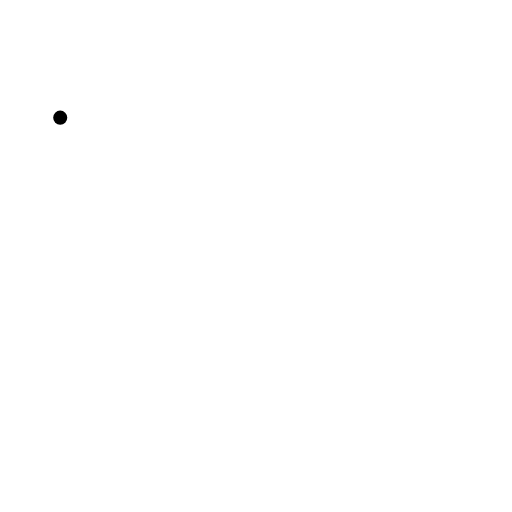
t = 0.00 s
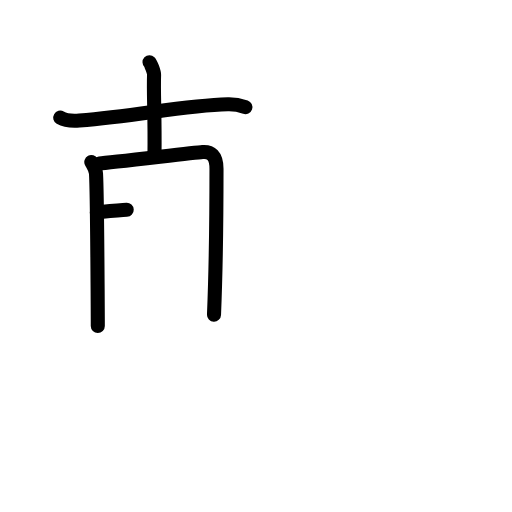
t = 4.25 s
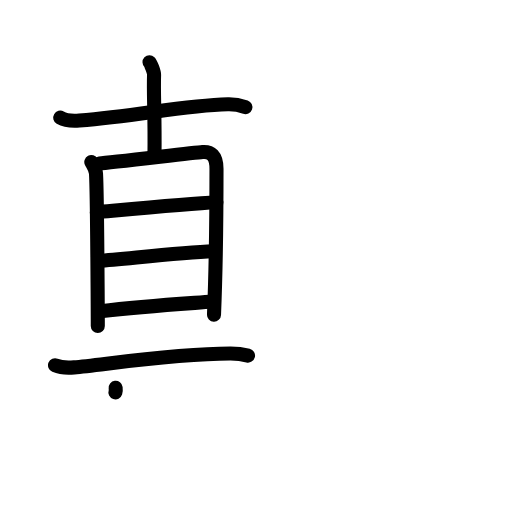
t = 8.38 s
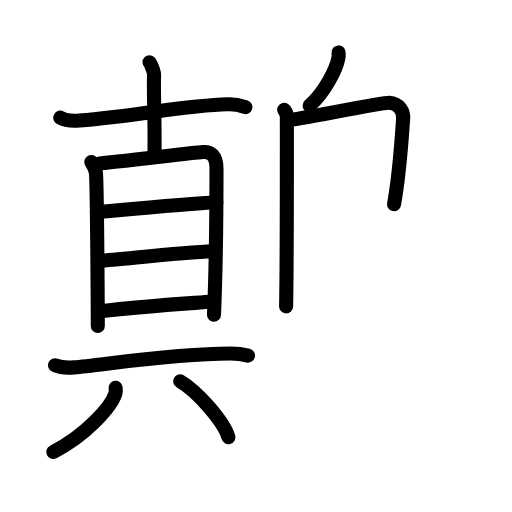
t = 12.58 s
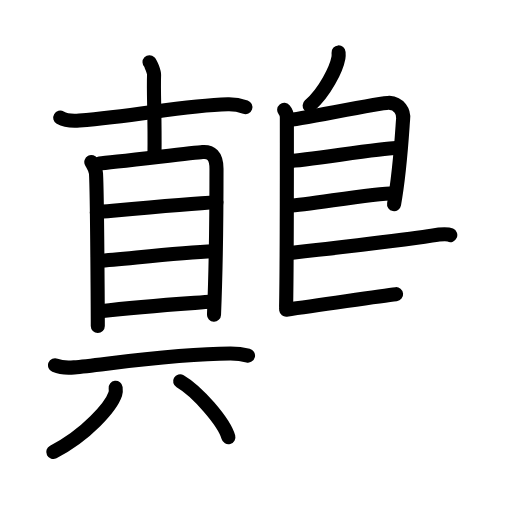
t = 16.19 s
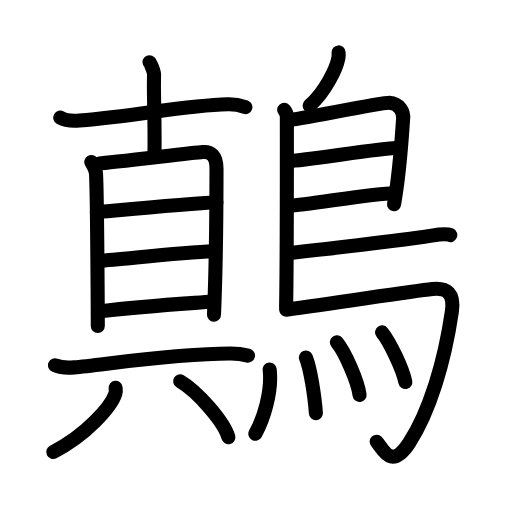
t = 21.00 s

The animated SVG that drew these frames (rendered in a browser with its animation timeline set to each time). Animation: 58 SMIL elements (animate=58); one cycle of 21.00 s.

<?xml version="1.0" encoding="UTF-8"?>
<!--
AniKanjiVG is licensed by CC-BY-SA Paul C. Sommerhoff (https://bitbucket.org/sommerhoff/anikanjivg).
AniKanjiVG uses KanjiVG which is licensed by CC-BY-SA Ulrich Apel (http://kanjivg.tagaini.net).
See also http://creativecommons.org/licenses/by-sa/3.0/
-->
<svg xmlns:kvg='http://kanjivg.tagaini.net' xmlns='http://www.w3.org/2000/svg' width='109' height='109' viewBox='0 0 109 109' style='fill:none;stroke:#000000;stroke-width:3;stroke-linecap:round;stroke-linejoin:round;' id="kvg:kanji_09dcf"><g id="kvg:09dcf" kvg:element="鷏"><g id="kvg:09dcf-g1" kvg:element="真" kvg:position="left"><g id="kvg:09dcf-g2" kvg:element="十" kvg:position="top"><path id="kvg:09dcf-s1" kvg:type="㇐" d="M12.82,25.05c1.07,0.62,3.01,0.71,4.08,0.62c13.17-1.14,22.27-3.24,31.61-3.48c1.78-0.05,2.84,0.3,3.73,0.61"><animate attributeName="d" begin="0.0s" dur="0.3333333333333333s" from="M12.82,25.05C12.82,25.05,12.82,25.05,12.82,25.05" to="M12.82,25.05c1.07,0.62,3.01,0.71,4.08,0.62" />
<animate attributeName="d" begin="0.3333333333333333s" dur="0.3333333333333333s" from="M12.82,25.05c1.07,0.62,3.01,0.71,4.08,0.62c0,0,0,0,0,0,0" to="M12.82,25.05c1.07,0.62,3.01,0.71,4.08,0.62c13.17-1.14,22.27-3.24,31.61-3.48" />
<animate attributeName="d" begin="0.6666666666666666s" dur="0.3333333333333333s" from="M12.82,25.05c1.07,0.62,3.01,0.71,4.08,0.62c13.17-1.14,22.27-3.24,31.61-3.48c0,0,0,0,0,0,0" to="M12.82,25.05c1.07,0.62,3.01,0.71,4.08,0.62c13.17-1.14,22.27-3.24,31.61-3.48c1.78-0.05,2.84,0.3,3.73,0.61" />
</path>
<path id="kvg:09dcf-s2" kvg:type="㇑" d="M31.83,13.25c0.29,0.28,0.99,2.11,0.97,2.68c-0.15,4.2,0.2,8.32,0.09,17.1"><animate attributeName="d" begin="1.0s" dur="0.5s" from="M31.83,13.25C31.83,13.25,31.83,13.25,31.83,13.25" to="M31.83,13.25c0.29,0.28,0.99,2.11,0.97,2.68" />
<animate attributeName="d" begin="1.5s" dur="0.5s" from="M31.83,13.25c0.29,0.28,0.99,2.11,0.97,2.68c0,0,0,0,0,0,0" to="M31.83,13.25c0.29,0.28,0.99,2.11,0.97,2.68c-0.15,4.2,0.2,8.32,0.09,17.1" />
<animate attributeName="d" begin="0s" dur="1.0s" from="M-100,-100" to="M-100,-100" />
</path>
</g>
<g id="kvg:09dcf-g3" kvg:element="具" kvg:position="bottom"><g id="kvg:09dcf-g4" kvg:element="目" kvg:position="top"><path id="kvg:09dcf-s3" kvg:type="㇑" d="M19.44,34.49c0.32,0.61,0.94,1.41,1,2.48c0.27,4.74,0.38,31.9,0.38,32.44"><animate attributeName="d" begin="2.0s" dur="0.5s" from="M19.44,34.49C19.44,34.49,19.44,34.49,19.44,34.49" to="M19.44,34.49c0.32,0.61,0.94,1.41,1,2.48" />
<animate attributeName="d" begin="2.5s" dur="0.5s" from="M19.44,34.49c0.32,0.61,0.94,1.41,1,2.48c0,0,0,0,0,0,0" to="M19.44,34.49c0.32,0.61,0.94,1.41,1,2.48c0.27,4.74,0.38,31.9,0.38,32.44" />
<animate attributeName="d" begin="0s" dur="2.0s" from="M-100,-100" to="M-100,-100" />
</path>
<path id="kvg:09dcf-s4" kvg:type="㇕a" d="M21.12,34.82c2.3-0.13,19.91-2.28,22-2.44c1.74-0.13,2.97,0.69,2.97,3.57c0,4.67-0.01,18.39-0.53,31.04"><animate attributeName="d" begin="3.0s" dur="0.3333333333333333s" from="M21.12,34.82C21.12,34.82,21.12,34.82,21.12,34.82" to="M21.12,34.82c2.3-0.13,19.91-2.28,22-2.44" />
<animate attributeName="d" begin="3.3333333333333335s" dur="0.3333333333333333s" from="M21.12,34.82c2.3-0.13,19.91-2.28,22-2.44c0,0,0,0,0,0,0" to="M21.12,34.82c2.3-0.13,19.91-2.28,22-2.44c1.74-0.13,2.97,0.69,2.97,3.57" />
<animate attributeName="d" begin="3.6666666666666665s" dur="0.3333333333333333s" from="M21.12,34.82c2.3-0.13,19.91-2.28,22-2.44c1.74-0.13,2.97,0.69,2.97,3.57c0,0,0,0,0,0,0" to="M21.12,34.82c2.3-0.13,19.91-2.28,22-2.44c1.74-0.13,2.97,0.69,2.97,3.57c0,4.67-0.01,18.39-0.53,31.04" />
<animate attributeName="d" begin="0s" dur="3.0s" from="M-100,-100" to="M-100,-100" />
</path>
<path id="kvg:09dcf-s5" kvg:type="㇐a" d="M20.61,45.19c8.37-0.76,19.91-1.85,25.46-2.12"><animate attributeName="d" begin="4.0s" dur="1.0s" from="M20.61,45.19C20.61,45.19,20.61,45.19,20.61,45.19" to="M20.61,45.19c8.37-0.76,19.91-1.85,25.46-2.12" />
<animate attributeName="d" begin="0s" dur="4.0s" from="M-100,-100" to="M-100,-100" />
</path>
<path id="kvg:09dcf-s6" kvg:type="㇐a" d="M20.97,55.55c6.08-0.45,17.01-1.76,24.52-2.05"><animate attributeName="d" begin="5.0s" dur="1.0s" from="M20.97,55.55C20.97,55.55,20.97,55.55,20.97,55.55" to="M20.97,55.55c6.08-0.45,17.01-1.76,24.52-2.05" />
<animate attributeName="d" begin="0s" dur="5.0s" from="M-100,-100" to="M-100,-100" />
</path>
<path id="kvg:09dcf-s7" kvg:type="㇐a" d="M21.37,66.28c9.05-1.1,16.45-1.53,23.93-2.08"><animate attributeName="d" begin="6.0s" dur="1.0s" from="M21.37,66.28C21.37,66.28,21.37,66.28,21.37,66.28" to="M21.37,66.28c9.05-1.1,16.45-1.53,23.93-2.08" />
<animate attributeName="d" begin="0s" dur="6.0s" from="M-100,-100" to="M-100,-100" />
</path>
</g>
<g id="kvg:09dcf-g5" kvg:position="bottom"><path id="kvg:09dcf-s8" kvg:type="㇐" d="M11.71,77.77c1.06,0.44,3.01,0.54,4.07,0.44c6.59-0.6,21.3-2.95,33.31-2.94c1.77,0,2.83,0.21,3.71,0.43"><animate attributeName="d" begin="7.0s" dur="0.3333333333333333s" from="M11.71,77.77C11.71,77.77,11.71,77.77,11.71,77.77" to="M11.71,77.77c1.06,0.44,3.01,0.54,4.07,0.44" />
<animate attributeName="d" begin="7.333333333333333s" dur="0.3333333333333333s" from="M11.71,77.77c1.06,0.44,3.01,0.54,4.07,0.44c0,0,0,0,0,0,0" to="M11.71,77.77c1.06,0.44,3.01,0.54,4.07,0.44c6.59-0.6,21.3-2.95,33.31-2.94" />
<animate attributeName="d" begin="7.666666666666667s" dur="0.3333333333333333s" from="M11.71,77.77c1.06,0.44,3.01,0.54,4.07,0.44c6.59-0.6,21.3-2.95,33.31-2.94c0,0,0,0,0,0,0" to="M11.71,77.77c1.06,0.44,3.01,0.54,4.07,0.44c6.59-0.6,21.3-2.95,33.31-2.94c1.77,0,2.83,0.21,3.71,0.43" />
<animate attributeName="d" begin="0s" dur="7.0s" from="M-100,-100" to="M-100,-100" />
</path>
<g id="kvg:09dcf-g6" kvg:element="八"><path id="kvg:09dcf-s9" kvg:type="㇒" d="M24.62,82.56c0.04,0.32,0.08,0.83-0.07,1.29c-0.91,2.72-6.1,8.71-13.21,12.36"><animate attributeName="d" begin="8.0s" dur="0.5s" from="M24.62,82.56C24.62,82.56,24.62,82.56,24.62,82.56" to="M24.62,82.56c0.04,0.32,0.08,0.83-0.07,1.29" />
<animate attributeName="d" begin="8.5s" dur="0.5s" from="M24.62,82.56c0.04,0.32,0.08,0.83-0.07,1.29c0,0,0,0,0,0,0" to="M24.62,82.56c0.04,0.32,0.08,0.83-0.07,1.29c-0.91,2.72-6.1,8.71-13.21,12.36" />
<animate attributeName="d" begin="0s" dur="8.0s" from="M-100,-100" to="M-100,-100" />
</path>
<path id="kvg:09dcf-s10" kvg:type="㇏" d="M38.35,81.16c3.62,2.1,9.36,8.65,10.27,11.92"><animate attributeName="d" begin="9.0s" dur="1.0s" from="M38.35,81.16C38.35,81.16,38.35,81.16,38.35,81.16" to="M38.35,81.16c3.62,2.1,9.36,8.65,10.27,11.92" />
<animate attributeName="d" begin="0s" dur="9.0s" from="M-100,-100" to="M-100,-100" />
</path>
</g>
</g>
</g>
</g>
<g id="kvg:09dcf-g7" kvg:element="鳥" kvg:position="right" kvg:radical="general"><path id="kvg:09dcf-s11" kvg:type="㇒" d="M72.08,11.16c0.02,0.28,0.04,0.72-0.03,1.12c-0.42,2.33-2.83,7.31-6.13,10.2"><animate attributeName="d" begin="10.0s" dur="0.5s" from="M72.08,11.16C72.08,11.16,72.08,11.16,72.08,11.16" to="M72.08,11.16c0.02,0.28,0.04,0.72-0.03,1.12" />
<animate attributeName="d" begin="10.5s" dur="0.5s" from="M72.08,11.16c0.02,0.28,0.04,0.72-0.03,1.12c0,0,0,0,0,0,0" to="M72.08,11.16c0.02,0.28,0.04,0.72-0.03,1.12c-0.42,2.33-2.83,7.31-6.13,10.2" />
<animate attributeName="d" begin="0s" dur="10.0s" from="M-100,-100" to="M-100,-100" />
</path>
<path id="kvg:09dcf-s12" kvg:type="㇑" d="M60.5,23.39c0.32,0.38,0.57,0.88,0.57,1.5c0,6.29,0.03,30.44-0.16,40.33"><animate attributeName="d" begin="11.0s" dur="0.5s" from="M60.5,23.39C60.5,23.39,60.5,23.39,60.5,23.39" to="M60.5,23.39c0.32,0.38,0.57,0.88,0.57,1.5" />
<animate attributeName="d" begin="11.5s" dur="0.5s" from="M60.5,23.39c0.32,0.38,0.57,0.88,0.57,1.5c0,0,0,0,0,0,0" to="M60.5,23.39c0.32,0.38,0.57,0.88,0.57,1.5c0,6.29,0.03,30.44-0.16,40.33" />
<animate attributeName="d" begin="0s" dur="11.0s" from="M-100,-100" to="M-100,-100" />
</path>
<path id="kvg:09dcf-s13" kvg:type="㇕a" d="M61.46,25.54c1.48,0,19.95-3.75,21.39-3.66c2.12,0.14,3.17,1.87,2.97,3.49c-0.12,1-0.56,10.47-1.93,18.1"><animate attributeName="d" begin="12.0s" dur="0.3333333333333333s" from="M61.46,25.54C61.46,25.54,61.46,25.54,61.46,25.54" to="M61.46,25.54c1.48,0,19.95-3.75,21.39-3.66" />
<animate attributeName="d" begin="12.333333333333334s" dur="0.3333333333333333s" from="M61.46,25.54c1.48,0,19.95-3.75,21.39-3.66c0,0,0,0,0,0,0" to="M61.46,25.54c1.48,0,19.95-3.75,21.39-3.66c2.12,0.14,3.17,1.87,2.97,3.49" />
<animate attributeName="d" begin="12.666666666666666s" dur="0.3333333333333333s" from="M61.46,25.54c1.48,0,19.95-3.75,21.39-3.66c2.12,0.14,3.17,1.87,2.97,3.49c0,0,0,0,0,0,0" to="M61.46,25.54c1.48,0,19.95-3.75,21.39-3.66c2.12,0.14,3.17,1.87,2.97,3.49c-0.12,1-0.56,10.47-1.93,18.1" />
<animate attributeName="d" begin="0s" dur="12.0s" from="M-100,-100" to="M-100,-100" />
</path>
<path id="kvg:09dcf-s14" kvg:type="㇐a" d="M61.7,34.27c1.81,0.12,20.52-2.88,22.57-2.75"><animate attributeName="d" begin="13.0s" dur="1.0s" from="M61.7,34.27C61.7,34.27,61.7,34.27,61.7,34.27" to="M61.7,34.27c1.81,0.12,20.52-2.88,22.57-2.75" />
<animate attributeName="d" begin="0s" dur="13.0s" from="M-100,-100" to="M-100,-100" />
</path>
<path id="kvg:09dcf-s15" kvg:type="㇐a" d="M61.62,43.8c3.68-0.12,17.67-2.66,22.26-2.67"><animate attributeName="d" begin="14.0s" dur="1.0s" from="M61.62,43.8C61.62,43.8,61.62,43.8,61.62,43.8" to="M61.62,43.8c3.68-0.12,17.67-2.66,22.26-2.67" />
<animate attributeName="d" begin="0s" dur="14.0s" from="M-100,-100" to="M-100,-100" />
</path>
<path id="kvg:09dcf-s16" kvg:type="㇐b" d="M61.82,53.84c8.26-0.91,26.54-3.1,30.08-3.68c1.24-0.2,3.33-0.38,3.96-0.11"><animate attributeName="d" begin="15.0s" dur="0.5s" from="M61.82,53.84C61.82,53.84,61.82,53.84,61.82,53.84" to="M61.82,53.84c8.26-0.91,26.54-3.1,30.08-3.68" />
<animate attributeName="d" begin="15.5s" dur="0.5s" from="M61.82,53.84c8.26-0.91,26.54-3.1,30.08-3.68c0,0,0,0,0,0,0" to="M61.82,53.84c8.26-0.91,26.54-3.1,30.08-3.68c1.24-0.2,3.33-0.38,3.96-0.11" />
<animate attributeName="d" begin="0s" dur="15.0s" from="M-100,-100" to="M-100,-100" />
</path>
<path id="kvg:09dcf-s17" kvg:type="㇆a" d="M60.92,65.92c10.83-1.42,26.32-3.88,31.12-4.38c3.12-0.33,4.72,0.93,4.16,4.78c-1.56,10.71-4.7,21.18-9.08,27.97c-3.89,6.01-5.67,1.09-6.93-0.25"><animate attributeName="d" begin="16.0s" dur="0.25s" from="M60.92,65.92C60.92,65.92,60.92,65.92,60.92,65.92" to="M60.92,65.92c10.83-1.42,26.32-3.88,31.12-4.38" />
<animate attributeName="d" begin="16.25s" dur="0.25s" from="M60.92,65.92c10.83-1.42,26.32-3.88,31.12-4.38c0,0,0,0,0,0,0" to="M60.92,65.92c10.83-1.42,26.32-3.88,31.12-4.38c3.12-0.33,4.72,0.93,4.16,4.78" />
<animate attributeName="d" begin="16.5s" dur="0.25s" from="M60.92,65.92c10.83-1.42,26.32-3.88,31.12-4.38c3.12-0.33,4.72,0.93,4.16,4.78c0,0,0,0,0,0,0" to="M60.92,65.92c10.83-1.42,26.32-3.88,31.12-4.38c3.12-0.33,4.72,0.93,4.16,4.78c-1.56,10.71-4.7,21.18-9.08,27.97" />
<animate attributeName="d" begin="16.75s" dur="0.25s" from="M60.92,65.92c10.83-1.42,26.32-3.88,31.12-4.38c3.12-0.33,4.72,0.93,4.16,4.78c-1.56,10.71-4.7,21.18-9.08,27.97c0,0,0,0,0,0,0" to="M60.92,65.92c10.83-1.42,26.32-3.88,31.12-4.38c3.12-0.33,4.72,0.93,4.16,4.78c-1.56,10.71-4.7,21.18-9.08,27.97c-3.89,6.01-5.67,1.09-6.93-0.25" />
<animate attributeName="d" begin="0s" dur="16.0s" from="M-100,-100" to="M-100,-100" />
</path>
<g id="kvg:09dcf-g8" kvg:element="灬" kvg:variant="true" kvg:original="火"><path id="kvg:09dcf-s18" kvg:type="㇔" d="M57.41,78.65c0.56,4.87-1.4,10.71-3.05,13.69"><animate attributeName="d" begin="17.0s" dur="1.0s" from="M57.41,78.65C57.41,78.65,57.41,78.65,57.41,78.65" to="M57.41,78.65c0.56,4.87-1.4,10.71-3.05,13.69" />
<animate attributeName="d" begin="0s" dur="17.0s" from="M-100,-100" to="M-100,-100" />
</path>
<path id="kvg:09dcf-s19" kvg:type="㇔" d="M65.12,76.12c0.97,2.32,1.89,8.43,2.13,11.84"><animate attributeName="d" begin="18.0s" dur="1.0s" from="M65.12,76.12C65.12,76.12,65.12,76.12,65.12,76.12" to="M65.12,76.12c0.97,2.32,1.89,8.43,2.13,11.84" />
<animate attributeName="d" begin="0s" dur="18.0s" from="M-100,-100" to="M-100,-100" />
</path>
<path id="kvg:09dcf-s20" kvg:type="㇔" d="M71.71,72.88c1.71,2.04,4.41,8.19,4.84,11.2"><animate attributeName="d" begin="19.0s" dur="1.0s" from="M71.71,72.88C71.71,72.88,71.71,72.88,71.71,72.88" to="M71.71,72.88c1.71,2.04,4.41,8.19,4.84,11.2" />
<animate attributeName="d" begin="0s" dur="19.0s" from="M-100,-100" to="M-100,-100" />
</path>
<path id="kvg:09dcf-s21" kvg:type="㇔" d="M81.33,70.76c1.58,1.93,4.42,7.74,4.96,10.57"><animate attributeName="d" begin="20.0s" dur="1.0s" from="M81.33,70.76C81.33,70.76,81.33,70.76,81.33,70.76" to="M81.33,70.76c1.58,1.93,4.42,7.74,4.96,10.57" />
<animate attributeName="d" begin="0s" dur="20.0s" from="M-100,-100" to="M-100,-100" />
</path>
</g>
</g>
</g>
</svg>
